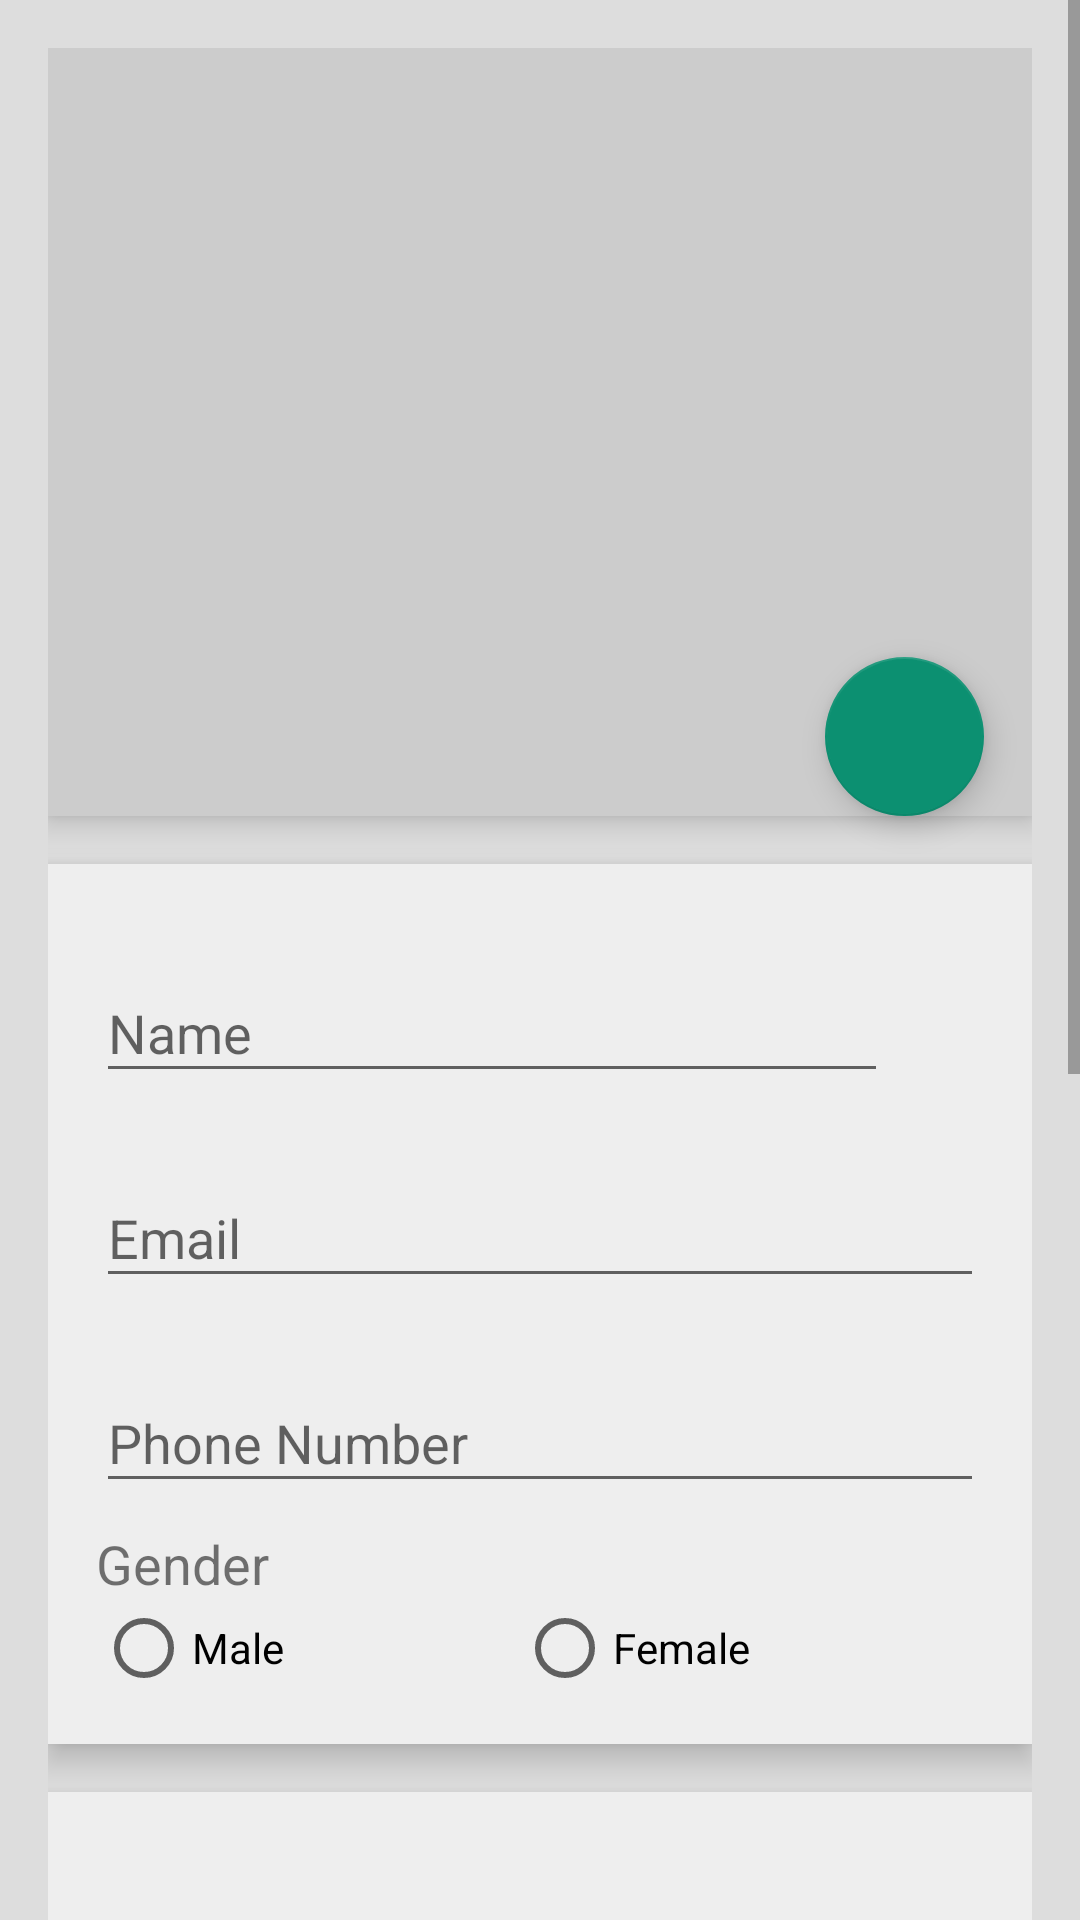

Produce the Android XML layout that renders to this screen, including the resource entries it uses.
<!-- AndroidManifest.xml: application theme AppTheme.NoActionBar -->
<!-- res/layout/view_personal_info.xml -->
<?xml version="1.0" encoding="utf-8"?>
<ScrollView
	xmlns:android="http://schemas.android.com/apk/res/android"
	xmlns:app="http://schemas.android.com/apk/res-auto"
	android:layout_width="fill_parent"
	android:layout_height="fill_parent"
	android:fitsSystemWindows="true">

	<LinearLayout
		xmlns:android="http://schemas.android.com/apk/res/android"
		android:orientation="vertical"
		android:layout_width="match_parent"
		android:layout_height="match_parent"
		android:background="@color/colorPrimaryMedium"
		android:paddingTop="16dp"
		android:paddingLeft="16dp"
		android:paddingRight="16dp"
		android:paddingBottom="16dp">

		<android.support.design.widget.CoordinatorLayout
			xmlns:android="http://schemas.android.com/apk/res/android"
			xmlns:app="http://schemas.android.com/apk/res-auto"
			android:layout_width="match_parent"
			android:layout_height="match_parent">

			<LinearLayout android:layout_width="match_parent"
			              android:layout_height="match_parent"
			              android:orientation="vertical">

				<LinearLayout
					android:id="@+id/profile_view"
					android:layout_width="match_parent"
					android:layout_height="match_parent"
					android:layout_weight="0.6"
					android:orientation="horizontal">

					<ImageView
						android:layout_width="match_parent"
						android:layout_height="256dp"
						app:srcCompat="@drawable/ic_person_black_128dp"
						android:background="@color/colorPrimaryDark"
						android:layout_alignParentTop="true"
						android:layout_alignParentLeft="true"
						android:layout_alignParentStart="true"
						android:layout_marginBottom="16dp"
						android:elevation="6dp"
						android:id="@+id/profile_image"/>

				</LinearLayout>

			</LinearLayout>

			<android.support.design.widget.FloatingActionButton
				android:id="@+id/btn_camera"
				android:layout_width="match_parent"
				android:layout_height="53dp"
				android:layout_margin="16dp"
				android:clickable="true"
				android:src="@drawable/ic_camera_alt_white_24dp"
				app:layout_anchor="@id/profile_view"
				app:layout_anchorGravity="bottom|right|end"/>

		</android.support.design.widget.CoordinatorLayout>

		<RelativeLayout
			android:orientation="vertical"
			android:layout_width="match_parent"
			android:layout_height="wrap_content"
			android:background="@color/colorPrimary"
			android:layout_marginBottom="16dp"
			android:elevation="6dp"
			android:paddingTop="16dp"
			android:paddingLeft="16dp"
			android:paddingRight="16dp"
			android:paddingBottom="16dp">

			<android.support.design.widget.TextInputLayout
				android:layout_width="match_parent"
				android:layout_height="match_parent"
				android:layout_marginTop="8dp"
				android:layout_marginBottom="8dp"
				android:id="@+id/input_name_layout"
				android:layout_toRightOf="@+id/name_icon">

				<EditText
					android:id="@+id/input_name"
					android:layout_width="264dp"
					android:layout_height="wrap_content"
					android:hint="@string/input_name_hint" />

			</android.support.design.widget.TextInputLayout>

			<ImageView
				android:layout_width="wrap_content"
				android:layout_height="wrap_content"
				app:srcCompat="@drawable/ic_mail_black_64dp"
				android:id="@+id/email_icon"
				android:layout_weight="1"
				android:layout_alignParentLeft="true"
				android:layout_alignParentStart="true"
				android:layout_above="@+id/input_phone_layout"
				android:layout_alignTop="@+id/input_email_layout"/>

			<android.support.design.widget.TextInputLayout
				android:layout_width="match_parent"
				android:layout_height="wrap_content"
				android:layout_marginTop="8dp"
				android:layout_marginBottom="8dp"
				android:id="@+id/input_email_layout"
				android:layout_below="@+id/input_name_layout"
				android:layout_toRightOf="@id/email_icon">

				<EditText
					android:id="@+id/input_email"
					android:layout_width="match_parent"
					android:layout_height="wrap_content"
					android:inputType="textEmailAddress"
					android:hint="@string/input_email_hint" />
			</android.support.design.widget.TextInputLayout>

			<ImageView
				android:layout_width="wrap_content"
				android:layout_height="wrap_content"
				app:srcCompat="@drawable/ic_call_black_64dp"
				android:id="@+id/phone_icon"
				android:layout_weight="1"
				android:layout_alignParentLeft="true"
				android:layout_alignParentStart="true"
				android:layout_above="@+id/gender_text_label"
				android:layout_alignTop="@+id/input_phone_layout"/>

			<android.support.design.widget.TextInputLayout
				android:layout_width="match_parent"
				android:layout_height="wrap_content"
				android:layout_marginTop="8dp"
				android:layout_marginBottom="8dp"
				android:id="@+id/input_phone_layout"
				android:layout_below="@+id/input_email_layout"
				android:layout_toRightOf="@id/phone_icon">

				<EditText
					android:id="@+id/input_phone"
					android:layout_width="match_parent"
					android:layout_height="wrap_content"
					android:inputType="textEmailAddress"
					android:hint="@string/input_phone_hint" />
			</android.support.design.widget.TextInputLayout>

			<RadioGroup
				android:orientation="horizontal"
				android:layout_width="match_parent"
				android:layout_height="wrap_content"
				android:id="@+id/gender_radiogroup"
				android:layout_below="@+id/gender_text_label">

				<RadioButton
					android:text="Male"
					android:layout_width="wrap_content"
					android:layout_height="wrap_content"
					android:id="@+id/radioButton2"
					android:layout_weight="1"/>

				<RadioButton
					android:text="Female"
					android:layout_width="wrap_content"
					android:layout_height="wrap_content"
					android:id="@+id/radioButton4"
					android:layout_weight="1"/>

			</RadioGroup>

			<ImageView
				android:layout_width="wrap_content"
				android:layout_height="wrap_content"
				app:srcCompat="@drawable/ic_account_circle_black_64dp"
				android:id="@+id/name_icon"
				android:layout_weight="1"
				android:layout_alignParentLeft="true"
				android:layout_alignParentStart="true"
				android:layout_above="@+id/input_email_layout"
				android:layout_alignTop="@+id/input_name_layout"/>

			<TextView
				android:text="Gender"
				android:layout_width="match_parent"
				android:layout_height="wrap_content"
				android:id="@+id/gender_text_label"
				android:textSize="18sp"
				android:layout_below="@+id/input_phone_layout"
				android:layout_alignParentRight="true"
				android:layout_alignParentEnd="true"/>

		</RelativeLayout>

		<LinearLayout
			android:orientation="vertical"
			android:layout_width="match_parent"
			android:layout_height="wrap_content"
			android:elevation="6dp"
			android:background="@color/colorPrimary"
			android:layout_marginBottom="16dp"
			android:paddingTop="16dp"
			android:paddingLeft="16dp"
			android:paddingRight="16dp"
			android:paddingBottom="16dp">

			<android.support.design.widget.TextInputLayout
				android:layout_width="match_parent"
				android:layout_height="wrap_content"
				android:layout_marginTop="8dp"
				android:layout_marginBottom="8dp">

				<EditText
					android:id="@+id/input_home_address"
					android:layout_width="match_parent"
					android:layout_height="wrap_content"
					android:inputType="textEmailAddress"
					android:hint="@string/input_home_address_hint" />
			</android.support.design.widget.TextInputLayout>

			<android.support.design.widget.TextInputLayout
				android:layout_width="match_parent"
				android:layout_height="wrap_content"
				android:layout_marginTop="8dp"
				android:layout_marginBottom="8dp">

				<EditText
					android:id="@+id/input_postal_code"
					android:layout_width="match_parent"
					android:layout_height="wrap_content"
					android:inputType="textEmailAddress"
					android:hint="@string/input_postal_code_hint" />
			</android.support.design.widget.TextInputLayout>

			<android.support.design.widget.TextInputLayout
				android:layout_width="match_parent"
				android:layout_height="wrap_content"
				android:layout_marginTop="8dp"
				android:layout_marginBottom="8dp">

				<EditText
					android:id="@+id/input_work_address"
					android:layout_width="match_parent"
					android:layout_height="wrap_content"
					android:inputType="textEmailAddress"
					android:hint="@string/input_work_address_hint" />
			</android.support.design.widget.TextInputLayout>

			<TextView
				android:layout_width="match_parent"
				android:layout_height="wrap_content"
				android:text="@string/office_list_prompt"
				android:layout_marginLeft="6dp"
				android:textSize="18sp"
				android:layout_marginBottom="10dp"/>

			<Spinner
				android:layout_width="match_parent"
				android:layout_height="wrap_content"
				android:id="@+id/office_spinner"
				android:entries="@array/office_list"
				android:prompt="@string/office_list_prompt"
				android:layout_marginBottom="12dp"/>

			<TextView
				android:layout_width="match_parent"
				android:layout_height="wrap_content"
				android:text="@string/group_list_prompt"
				android:layout_marginLeft="6dp"
				android:textSize="18sp"
				android:layout_marginBottom="10dp"/>

			<Spinner
				android:layout_width="match_parent"
				android:layout_height="wrap_content"
				android:id="@+id/group_spinner"
				android:entries="@array/group_list"
				android:prompt="@string/group_list_prompt"
				android:layout_marginBottom="12dp"/>

			<TextView
				android:layout_width="match_parent"
				android:layout_height="wrap_content"
				android:text="@string/role_list_prompt"
				android:layout_marginLeft="6dp"
				android:textSize="18sp"
				android:layout_marginBottom="10dp"/>

			<Spinner
				android:layout_width="match_parent"
				android:layout_height="wrap_content"
				android:id="@+id/role_spinner"
				android:entries="@array/role_list"
				android:prompt="@string/role_list_prompt"
				android:layout_marginBottom="12dp"/>

			<TextView
				android:text="I want to..."
				android:layout_width="match_parent"
				android:layout_height="wrap_content"
				android:id="@+id/textView5"
				android:textSize="18sp"
				android:layout_marginBottom="10dp"
				android:layout_marginLeft="10dp"/>

			<RadioGroup
				android:orientation="horizontal"
				android:layout_width="match_parent"
				android:layout_height="wrap_content"
				android:id="@+id/action_radiogroup">

				<RadioButton
					android:text="Drive"
					android:layout_width="wrap_content"
					android:layout_height="wrap_content"
					android:id="@+id/radioButton5"
					android:layout_weight="1"/>

				<RadioButton
					android:text="Ride"
					android:layout_width="wrap_content"
					android:layout_height="wrap_content"
					android:id="@+id/radioButton6"
					android:layout_weight="1"/>

				<RadioButton
					android:text="Either"
					android:layout_width="wrap_content"
					android:layout_height="wrap_content"
					android:id="@+id/radioButton7"
					android:layout_weight="1"/>

			</RadioGroup>

		</LinearLayout>

	</LinearLayout>
</ScrollView>
<!-- resources referenced by this layout -->
<resources>
  <string-array name="group_list">
  		<item>--Select group--</item>
  		<item>Engineering</item>
  		<item>Sales</item>
  		<item>Information Technology</item>
  	</string-array>
  <string-array name="office_list">
  		<item>--Select office--</item>
  		<item>General Motors</item>
  	</string-array>
  <string-array name="role_list">
  		<item>--Select role--</item>
  		<item>Analyst</item>
  		<item>Senior Analyst</item>
  		<item>Manager</item>
  		<item>Project Leader</item>
  		<item>Senior Manager</item>
  		<item>Vice President</item>
  		<item>President</item>
  	</string-array>
  <color name="colorPrimary">#EEEEEE</color>
  <color name="colorPrimaryDark">#CCCCCC</color>
  <color name="colorPrimaryMedium">#DDDDDD</color>
  <!-- drawable ic_account_circle_black_64dp (drawable) -->
  <vector android:height="64dp" android:viewportHeight="24.0"
      android:viewportWidth="24.0" android:width="64dp" xmlns:android="http://schemas.android.com/apk/res/android">
      <path
          android:fillColor="#666666"
          android:pathData="M12,2C6.48,2 2,6.48 2,12s4.48,10 10,10 10,-4.48 10,-10S17.52,2 12,2zM12,5c1.66,0 3,1.34 3,3s-1.34,3 -3,3 -3,-1.34 -3,-3 1.34,-3 3,-3zM12,19.2c-2.5,0 -4.71,-1.28 -6,-3.22 0.03,-1.99 4,-3.08 6,-3.08 1.99,0 5.97,1.09 6,3.08 -1.29,1.94 -3.5,3.22 -6,3.22z"/>
  </vector>
  <!-- drawable ic_call_black_64dp (drawable) -->
  <vector android:height="64dp" android:viewportHeight="24.0"
      android:viewportWidth="24.0" android:width="64dp" xmlns:android="http://schemas.android.com/apk/res/android">
      <path
          android:fillColor="#666666"
          android:pathData="M6.62,10.79c1.44,2.83 3.76,5.14 6.59,6.59l2.2,-2.2c0.27,-0.27 0.67,-0.36 1.02,-0.24 1.12,0.37 2.33,0.57 3.57,0.57 0.55,0 1,0.45 1,1V20c0,0.55 -0.45,1 -1,1 -9.39,0 -17,-7.61 -17,-17 0,-0.55 0.45,-1 1,-1h3.5c0.55,0 1,0.45 1,1 0,1.25 0.2,2.45 0.57,3.57 0.11,0.35 0.03,0.74 -0.25,1.02l-2.2,2.2z"/>
  </vector>
  <!-- drawable ic_mail_black_64dp (drawable) -->
  <vector android:height="64dp" android:viewportHeight="24.0"
      android:viewportWidth="24.0" android:width="64dp" xmlns:android="http://schemas.android.com/apk/res/android">
      <path
          android:fillColor="#666666"
          android:pathData="M20,4L4,4c-1.1,0 -1.99,0.9 -1.99,2L2,18c0,1.1 0.9,2 2,2h16c1.1,0 2,-0.9 2,-2L22,6c0,-1.1 -0.9,-2 -2,-2zM20,8l-8,5 -8,-5L4,6l8,5 8,-5v2z"/>
  </vector>
  <!-- drawable ic_person_black_128dp (drawable) -->
  <vector android:height="128dp" android:viewportHeight="24.0"
      android:viewportWidth="24.0" android:width="128dp" xmlns:android="http://schemas.android.com/apk/res/android">
      <path android:fillColor="#666666" android:pathData="M12,12c2.21,0 4,-1.79 4,-4s-1.79,-4 -4,-4 -4,1.79 -4,4 1.79,4 4,4zM12,14c-2.67,0 -8,1.34 -8,4v2h16v-2c0,-2.66 -5.33,-4 -8,-4z"/>
  </vector>
  <string name="group_list_prompt">Group</string>
  <string name="input_email_hint">Email</string>
  <string name="input_home_address_hint">Home Address</string>
  <string name="input_name_hint">Name</string>
  <string name="input_phone_hint">Phone Number</string>
  <string name="input_postal_code_hint">Postal Code</string>
  <string name="input_work_address_hint">Work Address</string>
  <string name="office_list_prompt">Office</string>
  <string name="role_list_prompt">Role</string>
  <style name="AppTheme.NoActionBar">
  		<item name="windowActionBar">false</item>
  		<item name="windowNoTitle">true</item>
  	</style>
</resources>
